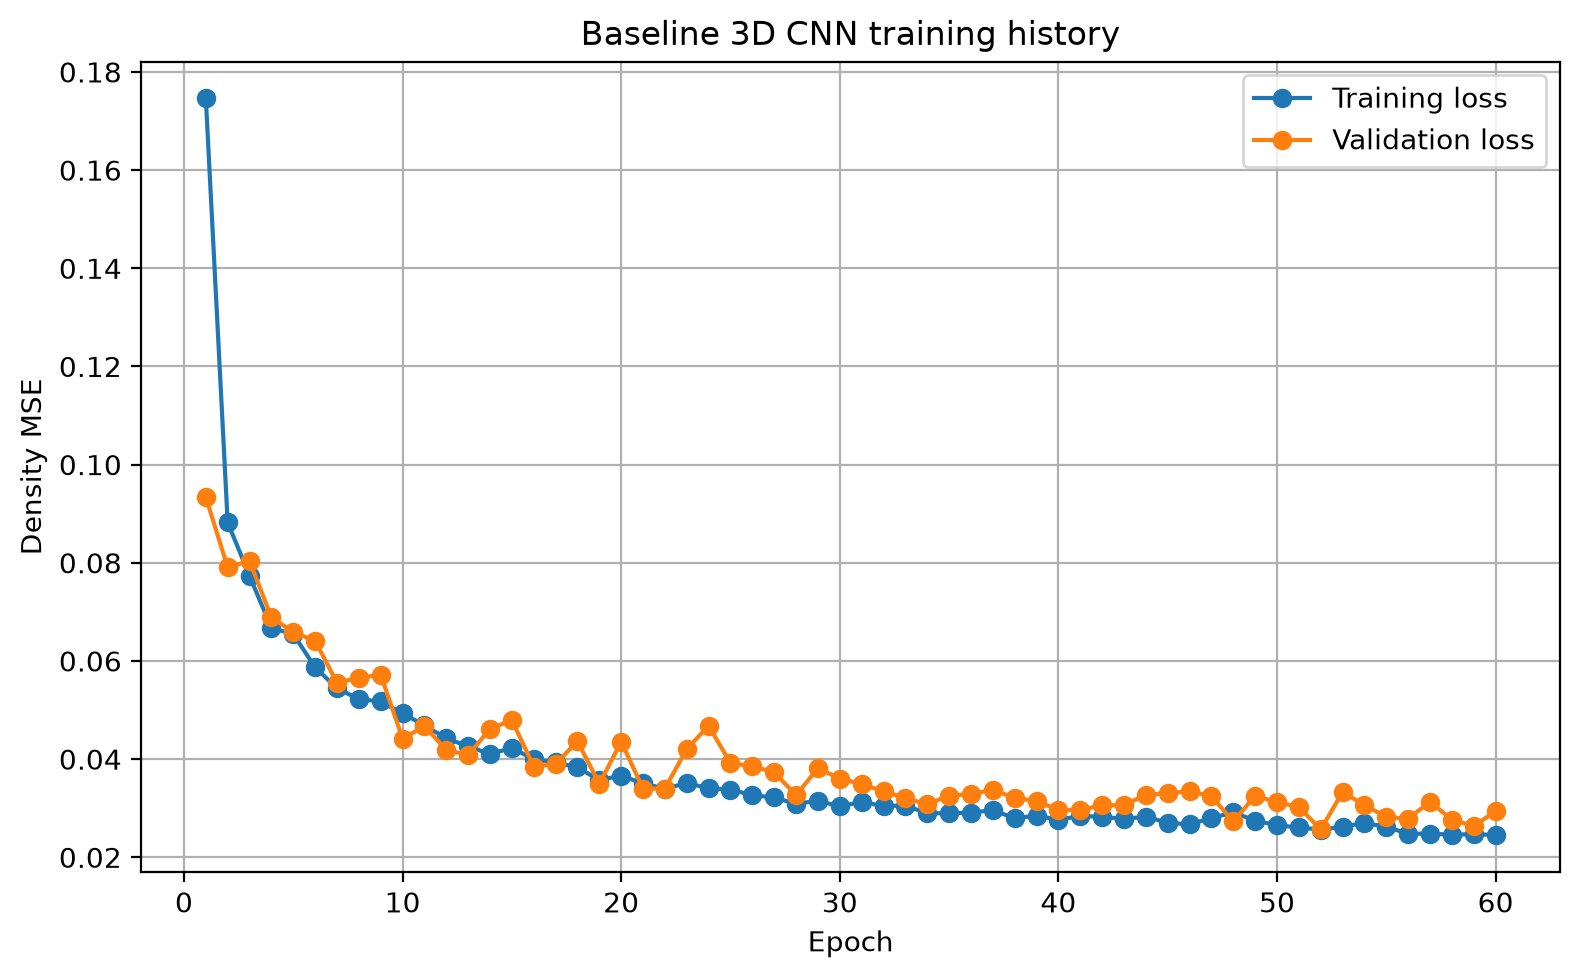

Data behind this chart, as committed beside it:
epoch, background_mse_component, background_prediction_mean, body_mse_component, body_prediction_mean, density_amplitude_loss, density_loss, depth_loss, depth_profile_loss, loss, prediction_fraction_above_1e_4, prediction_maximum, prediction_mean, prediction_minimum, prediction_standard_deviation, sensitivity_loss, val_background_mse_component, val_background_prediction_mean, val_body_mse_component, val_body_prediction_mean, val_density_amplitude_loss, val_density_loss, val_depth_loss, val_depth_profile_loss
1, 0.04281, 0.1017, 0.0563, 0.6063, 0.04328, 0.04955, 0.02063, 0.008132, 0.1746, 0.8985, 0.9996, 0.1042, 0.0, 0.1836, 0.04051, 0.009902, 0.03903, 0.04296, 0.6011, 0.03248, 0.02643, 0.01311, 0.006704
2, 0.007972, 0.03277, 0.0464, 0.642, 0.03379, 0.02719, 0.01036, 0.006567, 0.08821, 0.8427, 0.9915, 0.0358, 0.0, 0.09412, 0.006505, 0.007442, 0.03358, 0.04116, 0.6077, 0.03162, 0.0243, 0.008574, 0.006439
3, 0.005576, 0.02239, 0.04435, 0.6424, 0.03129, 0.02496, 0.008204, 0.005756, 0.07733, 0.6998, 0.998, 0.02547, 0.0, 0.08437, 0.004672, 0.002313, 0.01193, 0.05686, 0.5619, 0.03666, 0.02959, 0.005999, 0.005067
4, 0.003653, 0.01462, 0.04256, 0.6465, 0.02822, 0.02311, 0.006121, 0.004729, 0.0667, 0.5645, 0.9942, 0.01777, 0.0, 0.07466, 0.003127, 0.003609, 0.01238, 0.04174, 0.6249, 0.02859, 0.02267, 0.00724, 0.004868
5, 0.003448, 0.01397, 0.04213, 0.6456, 0.02793, 0.02279, 0.005874, 0.004416, 0.06548, 0.5463, 0.9923, 0.01712, 0.0, 0.07343, 0.003007, 0.006758, 0.02549, 0.03312, 0.6544, 0.02503, 0.01994, 0.007883, 0.005316
6, 0.002707, 0.01035, 0.03906, 0.6441, 0.02482, 0.02088, 0.005297, 0.004048, 0.05868, 0.4935, 0.9992, 0.01351, 0.0, 0.069, 0.002379, 0.003197, 0.01037, 0.04206, 0.6717, 0.02682, 0.02263, 0.005942, 0.004244
7, 0.00241, 0.009008, 0.0372, 0.6443, 0.02327, 0.01981, 0.004614, 0.003692, 0.05444, 0.451, 0.9969, 0.01217, 0.0, 0.06719, 0.00213, 0.002903, 0.009829, 0.03867, 0.6464, 0.02077, 0.02079, 0.005601, 0.003725
8, 0.002213, 0.008182, 0.03646, 0.6419, 0.02226, 0.01934, 0.004324, 0.003469, 0.05221, 0.4155, 0.9882, 0.01134, 0.0, 0.06577, 0.001969, 0.001712, 0.006343, 0.04418, 0.6028, 0.02392, 0.02294, 0.004006, 0.003232
9, 0.00204, 0.00741, 0.03675, 0.643, 0.0221, 0.01939, 0.004212, 0.003349, 0.05174, 0.3836, 0.9999, 0.01057, 0.0, 0.06467, 0.001826, 0.003203, 0.00823, 0.03925, 0.7089, 0.02301, 0.02123, 0.005086, 0.003626
10, 0.001993, 0.007194, 0.03542, 0.6422, 0.02096, 0.01871, 0.003923, 0.003197, 0.04929, 0.3793, 0.9995, 0.01036, 0.0, 0.06438, 0.001777, 0.002614, 0.008748, 0.02944, 0.6834, 0.01779, 0.01603, 0.004003, 0.00324
11, 0.001827, 0.006287, 0.03432, 0.6403, 0.01941, 0.01807, 0.00389, 0.00313, 0.04689, 0.3408, 0.9964, 0.009443, 0.0, 0.06319, 0.001624, 0.001785, 0.005807, 0.03284, 0.6269, 0.02024, 0.01731, 0.00371, 0.002996
12, 0.00167, 0.005477, 0.03322, 0.6383, 0.01819, 0.01744, 0.003543, 0.002947, 0.04421, 0.3092, 0.9973, 0.008627, 0.0, 0.06201, 0.001499, 0.002107, 0.007667, 0.02906, 0.6429, 0.01721, 0.01559, 0.003599, 0.003101
13, 0.001733, 0.005615, 0.03194, 0.6368, 0.01747, 0.01684, 0.003383, 0.00284, 0.04261, 0.2993, 0.9986, 0.008756, 0.0, 0.06243, 0.001543, 0.002217, 0.007858, 0.02761, 0.6746, 0.0166, 0.01491, 0.003639, 0.003027
14, 0.001605, 0.005211, 0.03089, 0.6353, 0.01681, 0.01625, 0.003279, 0.002774, 0.04105, 0.2929, 0.9984, 0.008347, 0.0, 0.06141, 0.001434, 0.001984, 0.005627, 0.03467, 0.6925, 0.01917, 0.01833, 0.003397, 0.002873
15, 0.0017, 0.005586, 0.03148, 0.6361, 0.01739, 0.01659, 0.003391, 0.002808, 0.04226, 0.2972, 0.9989, 0.008724, 0.0, 0.06219, 0.001499, 0.002078, 0.006483, 0.03386, 0.6883, 0.01946, 0.01797, 0.004245, 0.003117
16, 0.001578, 0.005203, 0.03031, 0.6355, 0.01626, 0.01594, 0.003186, 0.002697, 0.03998, 0.2874, 0.9965, 0.00834, 0.0, 0.06122, 0.001407, 0.001763, 0.006051, 0.02775, 0.6503, 0.01598, 0.01476, 0.003065, 0.002704
17, 0.001552, 0.005071, 0.0297, 0.6345, 0.01599, 0.01562, 0.003187, 0.002693, 0.03936, 0.2782, 0.9942, 0.008204, 0.0, 0.061, 0.001378, 0.001362, 0.004868, 0.02895, 0.6338, 0.01649, 0.01516, 0.003042, 0.00263
18, 0.00153, 0.004933, 0.02913, 0.6349, 0.01525, 0.01533, 0.003184, 0.002656, 0.03831, 0.2519, 0.9911, 0.008068, 0.0, 0.06089, 0.001362, 0.001166, 0.004392, 0.03447, 0.5978, 0.01856, 0.01782, 0.003051, 0.002528
19, 0.00139, 0.004431, 0.0278, 0.6319, 0.01383, 0.01459, 0.003038, 0.002587, 0.03573, 0.2521, 0.9964, 0.007554, 0.0, 0.0597, 0.001236, 0.001612, 0.004904, 0.02533, 0.6691, 0.01379, 0.01347, 0.003088, 0.002626
20, 0.001447, 0.004637, 0.0283, 0.6328, 0.01448, 0.01487, 0.002996, 0.002556, 0.03663, 0.2582, 0.9971, 0.007763, 0.0, 0.0602, 0.001284, 0.001066, 0.004119, 0.03513, 0.5807, 0.01824, 0.0181, 0.003053, 0.002482
21, 0.001363, 0.004503, 0.02711, 0.6312, 0.01378, 0.01424, 0.002907, 0.002512, 0.03504, 0.2599, 0.9958, 0.007622, 0.0, 0.05942, 0.001212, 0.001571, 0.004979, 0.02595, 0.6495, 0.01261, 0.01376, 0.003094, 0.00265
22, 0.001356, 0.004138, 0.02662, 0.6306, 0.01289, 0.01399, 0.002946, 0.002503, 0.03398, 0.233, 0.999, 0.007256, 0.0, 0.05945, 0.001211, 0.001203, 0.003824, 0.02646, 0.6423, 0.01312, 0.01383, 0.002959, 0.002474
23, 0.001398, 0.004512, 0.02689, 0.6318, 0.01357, 0.01414, 0.003072, 0.002572, 0.0351, 0.2564, 0.9956, 0.007634, 0.0, 0.05977, 0.001247, 0.001753, 0.0053, 0.03158, 0.7001, 0.01788, 0.01667, 0.00298, 0.002556
24, 0.001338, 0.004272, 0.02629, 0.6324, 0.01325, 0.01381, 0.002919, 0.002499, 0.03409, 0.2442, 0.9783, 0.007399, 0.0, 0.05935, 0.001193, 0.001235, 0.004769, 0.03474, 0.5694, 0.02171, 0.01799, 0.002945, 0.002572
25, 0.001269, 0.004058, 0.02641, 0.6303, 0.01308, 0.01384, 0.002865, 0.002474, 0.03379, 0.2338, 0.9986, 0.007175, 0.0, 0.05871, 0.001138, 0.001804, 0.006001, 0.02787, 0.6498, 0.01523, 0.01484, 0.003752, 0.002834
26, 0.001305, 0.004174, 0.02523, 0.631, 0.01249, 0.01327, 0.002863, 0.002457, 0.03265, 0.2367, 0.9977, 0.007294, 0.0, 0.05903, 0.001164, 0.001405, 0.004515, 0.03063, 0.6562, 0.01507, 0.01602, 0.003108, 0.002589
27, 0.001219, 0.003856, 0.0251, 0.6296, 0.01227, 0.01316, 0.002826, 0.002436, 0.03218, 0.2219, 0.9947, 0.006971, 0.0, 0.05826, 0.001103, 0.001433, 0.004776, 0.02773, 0.6108, 0.01545, 0.01458, 0.00299, 0.00253
28, 0.001183, 0.003655, 0.02486, 0.6295, 0.01153, 0.01302, 0.002638, 0.002309, 0.03089, 0.2195, 0.9981, 0.00677, 0.0, 0.05801, 0.00106, 0.001065, 0.003385, 0.02846, 0.6179, 0.01165, 0.01476, 0.002621, 0.00223
29, 0.001234, 0.003829, 0.02526, 0.63, 0.01174, 0.01325, 0.002718, 0.002362, 0.03153, 0.2209, 0.9984, 0.006946, 0.0, 0.05845, 0.001104, 0.001627, 0.005525, 0.0267, 0.6428, 0.01694, 0.01417, 0.002813, 0.002461
30, 0.001205, 0.003783, 0.02431, 0.6281, 0.01118, 0.01276, 0.002675, 0.002327, 0.03036, 0.2265, 0.9991, 0.00689, 0.0, 0.0581, 0.001075, 0.001692, 0.004398, 0.02555, 0.6906, 0.01498, 0.01362, 0.002931, 0.002455
31, 0.001205, 0.003942, 0.02486, 0.6291, 0.01157, 0.01303, 0.002799, 0.00237, 0.03128, 0.2306, 0.994, 0.007054, 0.0, 0.05816, 0.001079, 0.001579, 0.004325, 0.02542, 0.6909, 0.01383, 0.0135, 0.003044, 0.00255
32, 0.001229, 0.003881, 0.02393, 0.6285, 0.01133, 0.01258, 0.002723, 0.002333, 0.03045, 0.229, 0.9942, 0.00699, 0.0, 0.05834, 0.001097, 0.00102, 0.00343, 0.02848, 0.6206, 0.01222, 0.01475, 0.002749, 0.002341
33, 0.00117, 0.00369, 0.02446, 0.6278, 0.01131, 0.01282, 0.002674, 0.002312, 0.03052, 0.2186, 0.9925, 0.006797, 0.0, 0.05783, 0.001054, 0.001168, 0.003609, 0.02493, 0.624, 0.01243, 0.01305, 0.002723, 0.002281
34, 0.001169, 0.003656, 0.0232, 0.6271, 0.01042, 0.01218, 0.002651, 0.002308, 0.02896, 0.2146, 0.9929, 0.006759, 0.0, 0.05781, 0.001046, 0.00109, 0.003588, 0.02485, 0.6337, 0.01161, 0.01297, 0.002609, 0.002267
35, 0.001172, 0.00367, 0.02319, 0.6263, 0.0105, 0.01218, 0.002629, 0.002284, 0.02898, 0.2197, 0.9992, 0.006769, 0.0, 0.05783, 0.001045, 0.001424, 0.004382, 0.0252, 0.6549, 0.01191, 0.01331, 0.003041, 0.002513
36, 0.001201, 0.003835, 0.02329, 0.6269, 0.0105, 0.01224, 0.00264, 0.002298, 0.02909, 0.2302, 0.9946, 0.006937, 0.0, 0.05804, 0.001066, 0.001325, 0.00425, 0.02421, 0.6318, 0.01348, 0.01277, 0.002691, 0.00233
37, 0.001195, 0.003711, 0.02325, 0.6283, 0.01088, 0.01222, 0.002722, 0.002323, 0.02961, 0.2201, 0.9951, 0.00682, 0.0, 0.05805, 0.001065, 0.0008245, 0.002675, 0.03135, 0.6061, 0.01171, 0.01609, 0.002572, 0.002206
38, 0.001119, 0.00357, 0.0224, 0.6269, 0.01006, 0.01176, 0.002563, 0.00225, 0.02794, 0.2149, 0.9919, 0.006673, 0.0, 0.05741, 0.0009944, 0.00131, 0.004257, 0.02515, 0.6445, 0.01244, 0.01323, 0.002606, 0.002275
39, 0.001148, 0.003552, 0.02312, 0.6265, 0.01022, 0.01213, 0.002567, 0.002235, 0.0285, 0.2082, 0.9968, 0.006652, 0.0, 0.05759, 0.001021, 0.001295, 0.003703, 0.0249, 0.6541, 0.0111, 0.0131, 0.002995, 0.002377
40, 0.001117, 0.003548, 0.02281, 0.6263, 0.009599, 0.01196, 0.002529, 0.002218, 0.02762, 0.208, 0.9904, 0.006648, 0.0, 0.05742, 0.0009978, 0.001259, 0.003887, 0.02299, 0.6587, 0.01136, 0.01212, 0.002495, 0.002182
41, 0.001242, 0.003893, 0.02244, 0.6263, 0.0101, 0.01184, 0.002704, 0.00232, 0.02844, 0.2156, 0.9993, 0.006991, 0.0, 0.05839, 0.00109, 0.001108, 0.003521, 0.02704, 0.6495, 0.00953, 0.01408, 0.002517, 0.002198
42, 0.00114, 0.003644, 0.0228, 0.6264, 0.009954, 0.01197, 0.002643, 0.00227, 0.02823, 0.2118, 0.9994, 0.006743, 0.0, 0.05758, 0.001017, 0.0009003, 0.002941, 0.02771, 0.6118, 0.01036, 0.01431, 0.002529, 0.002189
43, 0.001094, 0.003431, 0.02278, 0.6262, 0.009818, 0.01194, 0.00255, 0.002243, 0.02783, 0.2036, 0.9907, 0.006531, 0.0, 0.05719, 0.0009763, 0.0008752, 0.002684, 0.02599, 0.6174, 0.01175, 0.01343, 0.002309, 0.002061
44, 0.001141, 0.003532, 0.02254, 0.6256, 0.009973, 0.01184, 0.002711, 0.00234, 0.02825, 0.2123, 0.9966, 0.006628, 0.0, 0.05757, 0.001016, 0.001417, 0.004584, 0.02528, 0.6738, 0.01264, 0.01335, 0.002733, 0.002377
45, 0.001056, 0.003287, 0.02211, 0.6254, 0.00946, 0.01158, 0.002528, 0.002219, 0.02704, 0.2044, 0.9975, 0.006384, 0.0, 0.05686, 0.0009449, 0.001339, 0.003895, 0.02624, 0.6646, 0.01169, 0.01379, 0.003136, 0.002519
46, 0.0011, 0.003517, 0.02157, 0.6254, 0.009293, 0.01133, 0.002546, 0.00223, 0.0267, 0.1969, 0.9966, 0.006612, 0.0, 0.05721, 0.0009766, 0.001064, 0.002924, 0.02657, 0.6288, 0.01313, 0.01382, 0.002789, 0.002304
47, 0.001133, 0.003452, 0.02236, 0.6257, 0.009998, 0.01175, 0.00262, 0.002267, 0.028, 0.1927, 0.9898, 0.006549, 0.0, 0.05753, 0.001016, 0.001433, 0.004898, 0.02572, 0.6296, 0.01216, 0.01358, 0.002684, 0.002269
48, 0.001133, 0.003631, 0.02321, 0.6263, 0.01052, 0.01217, 0.002715, 0.00234, 0.02914, 0.2171, 0.996, 0.00673, 0.0, 0.05747, 0.001018, 0.001005, 0.003202, 0.02194, 0.6242, 0.009978, 0.01147, 0.002462, 0.002161
49, 0.001062, 0.003291, 0.022, 0.6262, 0.009847, 0.01153, 0.002572, 0.002254, 0.02748, 0.2106, 0.9938, 0.006391, 0.0, 0.05689, 0.0009543, 0.001379, 0.004472, 0.02357, 0.6745, 0.01293, 0.01247, 0.002939, 0.002471
50, 0.001038, 0.003232, 0.0215, 0.6246, 0.00916, 0.01127, 0.002581, 0.002235, 0.02652, 0.198, 0.9988, 0.006325, 0.0, 0.05667, 0.0009287, 0.00133, 0.003682, 0.02468, 0.6722, 0.01127, 0.013, 0.002872, 0.002343
51, 0.001095, 0.003404, 0.02104, 0.6253, 0.008915, 0.01107, 0.002554, 0.002215, 0.02607, 0.2025, 0.9977, 0.006499, 0.0, 0.05716, 0.0009801, 0.001281, 0.003904, 0.02246, 0.6449, 0.01204, 0.01187, 0.00259, 0.002258
52, 0.001111, 0.003509, 0.02072, 0.6253, 0.008826, 0.01092, 0.002452, 0.002154, 0.02563, 0.1962, 0.9941, 0.006603, 0.0, 0.05727, 0.0009886, 0.001061, 0.003077, 0.02243, 0.6501, 0.008546, 0.01174, 0.002212, 0.002006
53, 0.001129, 0.003588, 0.0212, 0.6259, 0.009025, 0.01116, 0.002518, 0.002199, 0.02624, 0.2044, 0.9869, 0.006686, 0.0, 0.05748, 0.001012, 0.001034, 0.003977, 0.02515, 0.585, 0.01445, 0.01309, 0.002389, 0.002105
54, 0.001124, 0.003586, 0.02159, 0.626, 0.009496, 0.01136, 0.002562, 0.002209, 0.02698, 0.203, 0.9973, 0.006684, 0.0, 0.05742, 0.001004, 0.0008564, 0.002892, 0.02656, 0.616, 0.01153, 0.01371, 0.002298, 0.001996
55, 0.001126, 0.003578, 0.02067, 0.6248, 0.009213, 0.0109, 0.002542, 0.002201, 0.0262, 0.1949, 0.9906, 0.00667, 0.0, 0.05736, 0.001006, 0.001103, 0.00326, 0.02234, 0.6301, 0.01067, 0.01172, 0.002391, 0.002083
56, 0.001011, 0.00315, 0.02023, 0.6238, 0.008411, 0.01062, 0.002429, 0.002138, 0.02479, 0.1692, 0.9966, 0.00624, 0.0, 0.0564, 0.0009022, 0.001361, 0.004308, 0.02059, 0.6523, 0.01042, 0.01097, 0.002579, 0.002178
57, 0.001078, 0.003437, 0.01997, 0.6236, 0.008466, 0.01052, 0.002436, 0.002127, 0.02482, 0.1919, 0.9941, 0.006523, 0.0, 0.05696, 0.0009576, 0.0009694, 0.00351, 0.02677, 0.6211, 0.01178, 0.01387, 0.002411, 0.002018
58, 0.001093, 0.003446, 0.01979, 0.6242, 0.008268, 0.01044, 0.002461, 0.002139, 0.0246, 0.1861, 0.9879, 0.006536, 0.0, 0.05709, 0.0009685, 0.001058, 0.003518, 0.02229, 0.6221, 0.01032, 0.01167, 0.002315, 0.002059
59, 0.001064, 0.003445, 0.01957, 0.6246, 0.008534, 0.01032, 0.002458, 0.00215, 0.02471, 0.1802, 0.9931, 0.006537, 0.0, 0.05684, 0.0009472, 0.001138, 0.003656, 0.02078, 0.6426, 0.009793, 0.01096, 0.002301, 0.002018
60, 0.001094, 0.003456, 0.01972, 0.6234, 0.008339, 0.01041, 0.002406, 0.002093, 0.02453, 0.1857, 0.9929, 0.006542, 0.0, 0.05711, 0.0009688, 0.0009404, 0.003093, 0.02298, 0.6051, 0.01165, 0.01196, 0.002414, 0.002081
